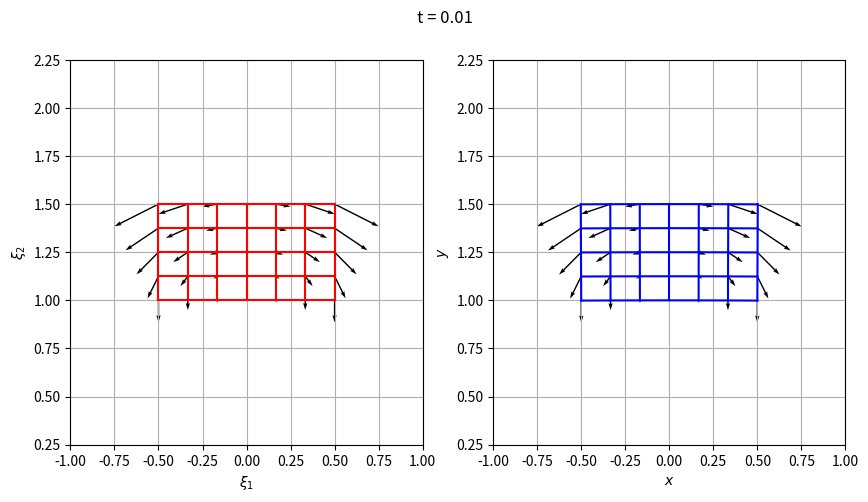

Write Python code to recreate this figure. (Note: this script raises an exception after producing the figure.)
#!/usr/bin/env python3
# -*- coding: utf-8 -*-
"""
Created on Fri Sep 21 16:22:40 2018

[redacted]
"""

import numpy as np
import matplotlib.pyplot as plt


def R0(t):
    return 1/t

def deformation(ksi1, ksi2, r0):
    
    alfa = (ksi1 - c)/L
    phi0 = (np.pi-L/r0)/2.
    
    phi = phi0+alfa*(np.pi - 2*phi0)
    r = r0 + ksi2 - a
    
    return r*np.cos(phi), r*np.sin(phi)-r0+a

def vel(ksi1, ksi2, r0, dr0):
    
    alfa = (ksi1 - c)/L
    phi0 = (np.pi-L/r0)/2.
    
    phi = phi0+alfa*(np.pi - 2*phi0)
    r = r0 + ksi2 - a
    
    return dr0*(np.cos(phi)-(1-2*alfa)/2*L*r*np.sin(phi)/r0/r0), dr0*(np.sin(phi)-1+(1-2*alfa)/2*L*r*np.cos(phi)/r0/r0)

def r0(t):
    return 1./t

def dr0(t):
    return -1./t/t

fig = plt.figure(figsize=(10,5))

ax2, ax1 = fig.add_subplot(1,2,1), fig.add_subplot(1,2,2)


t = np.linspace(0,1,num = 100)
a,b = 1., 1.5
c,d = -0.5, 0.5

L     = d-c
Delta = b-a

ksi1i = np.linspace(c,d, num = 100)
ksi2i = np.linspace(a,b, num = 100)

ksi1 = np.linspace(c,d, num = 7)
ksi2 = np.linspace(a,b, num = 5)

i = 0

for t in np.arange(0.01, 2, 0.05):

    # plt.tight_layout() 
    ax1.cla()  
    ax2.cla()

    # fig.suptitle("Деформация тела в лагранжевых и эйлеровых координатах t = %1.3f" % t)
    fig.suptitle("t = %1.2f" % t)
    # ax2.set_title("t = %1.3f" % t)

    ax1.grid(True)
    ax2.grid(True)

    ax1.set_xlabel('$x$')
    ax1.set_ylabel('$y$')

    ax1.set_xlim(-2*(b-a),2*(b-a))
    ax1.set_ylim((a+b)/2 - 2*(b-a), (a+b)/2+2*(b-a))
    
    
    ax2.set_xlabel('$\\xi_1$')
    ax2.set_ylabel('$\\xi_2$')

    ax2.set_xlim(-2*(b-a),2*(b-a))
    ax2.set_ylim((a+b)/2 - 2*(b-a), (a+b)/2+2*(b-a))
    
    
    for ksi in ksi2:
        x,y = deformation(ksi1i, np.array([ksi for x in ksi1i]), r0(t) )
        ax1.plot(x,y, 'b')
        
        ax2.plot(ksi1i, np.array([ksi for x in ksi1i]),'r')
        
    for ksi in ksi1:
        x,y = deformation(np.array([ksi for x in ksi2i]), ksi2i, r0(t) )
        ax1.plot(x,y, 'b')
        ax2.plot(np.array([ksi for x in ksi2i]), ksi2i,'r')

    for ksi10 in ksi1:
        for ksi20 in ksi2:

            xa,ya = deformation(ksi10, ksi20, r0(t) )
            vxa,vya = vel(ksi10, ksi20, r0(t), dr0(t)) 
        
            U,V = np.meshgrid(vxa, vya)
        
            q1 = ax1.quiver(xa, ya, U, V, width=0.004, scale=2)
            q2 = ax2.quiver(ksi10, ksi20, -U, V, width=0.004, scale=2)
            # ax.quiverkey(q, X=0.3, Y=1.1, U=10, label='Quiver key, length = 10', labelpos='E')
    
    plt.savefig("img/fig_%02d.pdf" % i, transparent=True)
    plt.pause(0.001)
    
    i+=1


   


# u,v = np.meshgrid(ksi1, ksi2)

# print(u)
  
# for ksi1t in ksi1:
#     for ksi2 in ksi2:
        



plt.show()